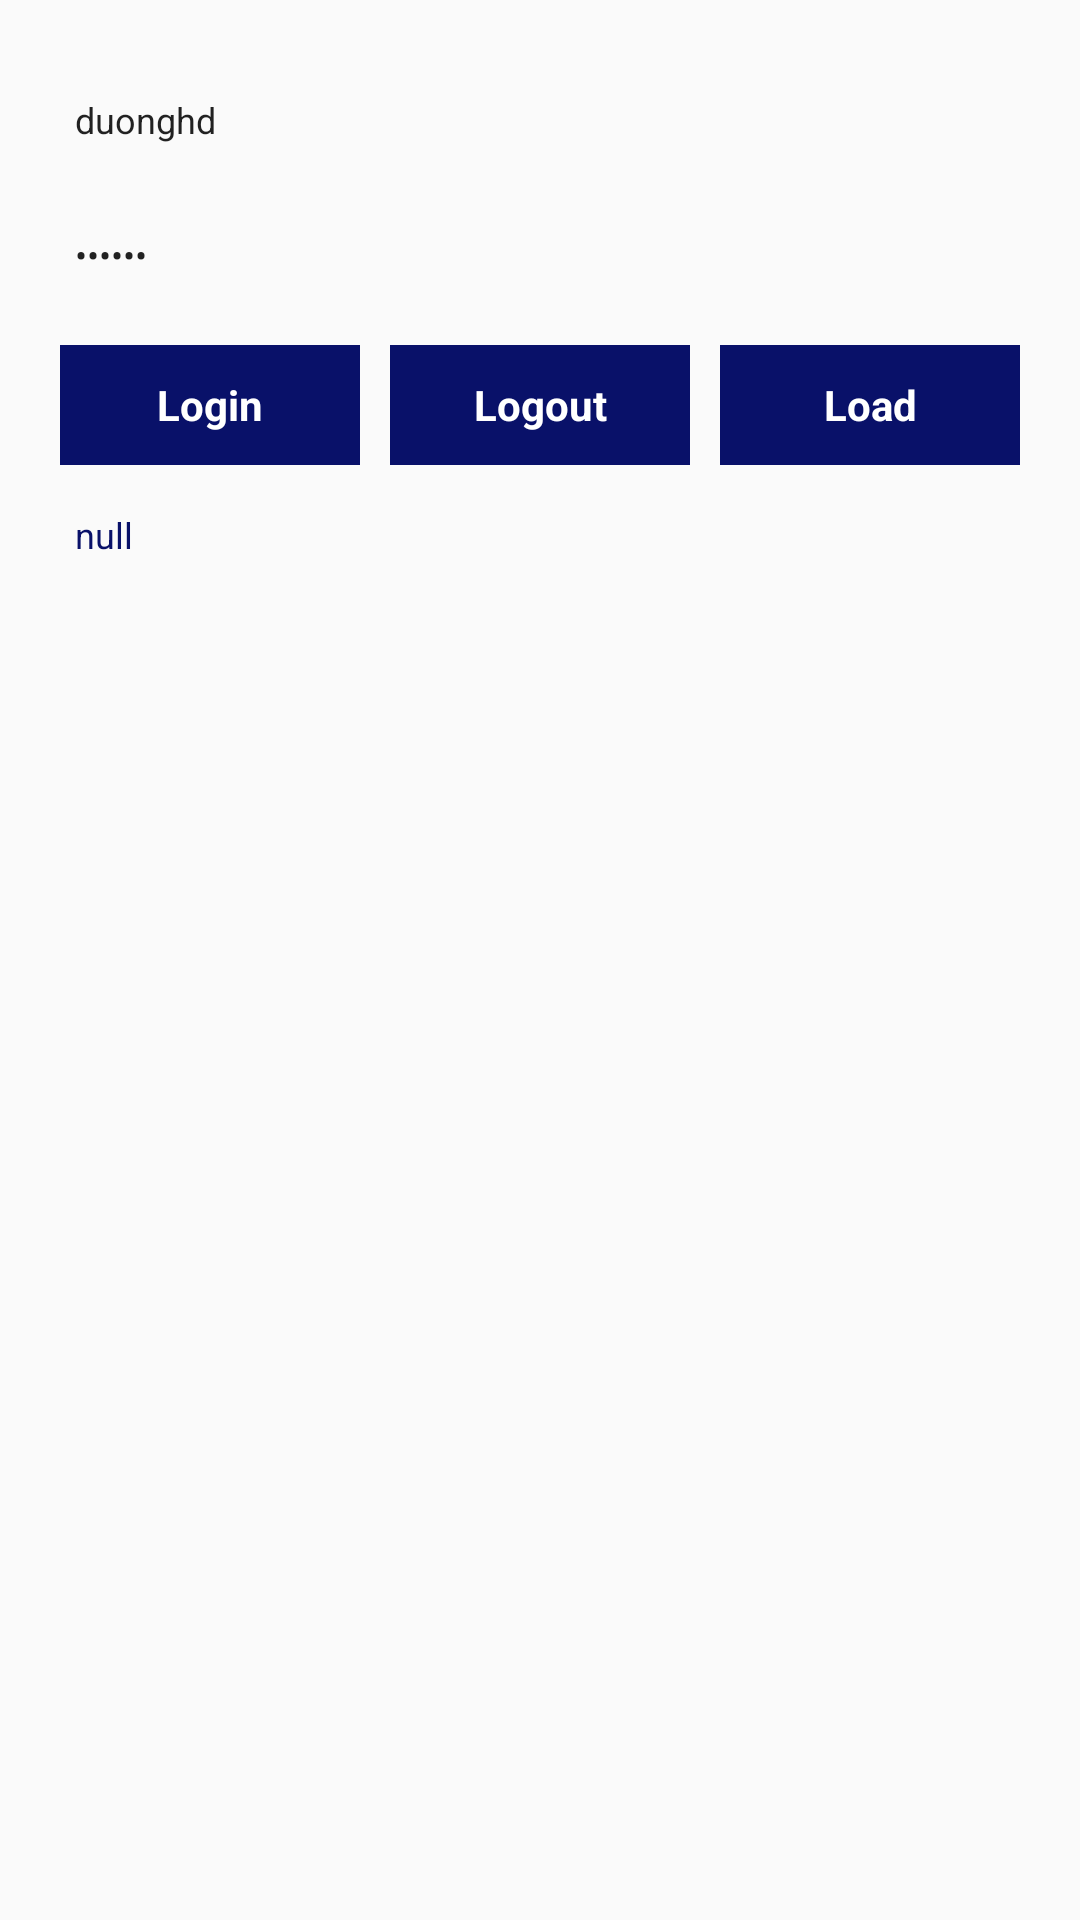

This screen was rendered from an Android layout file. Write that file and the resources it references.
<!-- AndroidManifest.xml: application theme AppTheme -->
<!-- res/layout/activity_retrofit.xml -->
<?xml version="1.0" encoding="utf-8"?>
<LinearLayout
    xmlns:android="http://schemas.android.com/apk/res/android"
    xmlns:tools="http://schemas.android.com/tools"
    android:id="@+id/activity_retrofit_ll_root"
    android:layout_width="match_parent"
    android:layout_height="match_parent"
    android:descendantFocusability="beforeDescendants"
    android:focusableInTouchMode="true"
    android:orientation="vertical"
    tools:ignore="MissingPrefix,KeyboardInaccessibleWidget,ContentDescription,HardcodedText,SpUsage,RtlHardcoded,RelativeOverlap,UselessParent">

    <EditText
        android:id="@+id/activity_retrofit_edt_username"
        android:layout_width="match_parent"
        android:layout_height="40dp"
        android:layout_marginLeft="20dp"
        android:layout_marginRight="20dp"
        android:layout_marginTop="20dp"
        android:background="@drawable/bg_edittext_transparent"
        android:gravity="center_vertical"
        android:hint="Username"
        android:inputType="text"
        android:paddingLeft="5dp"
        android:paddingRight="5dp"
        android:text="duonghd"
        android:textSize="12dp"/>

    <EditText
        android:id="@+id/activity_retrofit_edt_password"
        android:layout_width="match_parent"
        android:layout_height="40dp"
        android:layout_marginLeft="20dp"
        android:layout_marginRight="20dp"
        android:layout_marginTop="5dp"
        android:background="@drawable/bg_edittext_transparent"
        android:gravity="center_vertical"
        android:hint="Password"
        android:inputType="textPassword"
        android:paddingLeft="5dp"
        android:paddingRight="5dp"
        android:text="123456"
        android:textSize="12dp"/>

    <LinearLayout
        android:layout_width="match_parent"
        android:layout_height="wrap_content"
        android:layout_marginTop="10dp"
        android:orientation="horizontal">

        <TextView
            android:id="@+id/activity_retrofit_tv_login"
            android:layout_width="0dp"
            android:layout_height="40dp"
            android:layout_marginLeft="20dp"
            android:layout_marginRight="5dp"

            android:layout_weight="1"
            android:background="#091169"
            android:gravity="center"
            android:text="Login"
            android:textColor="@android:color/white"
            android:textStyle="bold"/>

        <TextView
            android:id="@+id/activity_retrofit_tv_logout"
            android:layout_width="0dp"
            android:layout_height="40dp"
            android:layout_marginLeft="5dp"
            android:layout_marginRight="5dp"
            android:layout_weight="1"
            android:background="#091169"
            android:gravity="center"
            android:text="Logout"
            android:textColor="@android:color/white"
            android:textStyle="bold"/>

        <TextView
            android:id="@+id/activity_retrofit_tv_load"
            android:layout_width="0dp"
            android:layout_height="40dp"
            android:layout_marginLeft="5dp"
            android:layout_marginRight="20dp"
            android:layout_weight="1"
            android:background="#091169"
            android:gravity="center"
            android:text="Load"
            android:textColor="@android:color/white"
            android:textStyle="bold"/>
    </LinearLayout>

    <TextView
        android:id="@+id/activity_retrofit_tv_get_province"
        android:layout_width="match_parent"
        android:layout_height="40dp"
        android:layout_marginLeft="20dp"
        android:layout_marginRight="20dp"
        android:layout_marginTop="10dp"
        android:background="#091169"
        android:gravity="center"
        android:text="Get provine"
        android:textColor="@android:color/white"
        android:textStyle="bold"
        android:visibility="gone"/>

    <TextView
        android:id="@+id/activity_retrofit_tv_user_info"
        android:layout_width="match_parent"
        android:layout_height="wrap_content"
        android:layout_marginLeft="20dp"
        android:layout_marginRight="20dp"
        android:layout_marginTop="10dp"
        android:background="@drawable/bg_edittext_transparent"
        android:minHeight="100dp"
        android:padding="5dp"
        android:text="null"
        android:textColor="#091169"
        android:textSize="12dp"/>
</LinearLayout>
<!-- resources referenced by this layout -->
<resources>
  <style name="AppTheme" parent="Theme.AppCompat.Light.NoActionBar">
          
          <item name="colorPrimary">@color/colorPrimary</item>
          <item name="colorPrimaryDark">@color/colorPrimaryDark</item>
          <item name="colorAccent">@color/colorAccent</item>
      </style>
  <!-- not gathered from this repository: default colours our renderer supplied (Android Studio template values) -->
  <color name="colorPrimary">#FF6200EE</color>
  <color name="colorPrimaryDark">#FF3700B3</color>
  <color name="colorAccent">#FF03DAC5</color>
</resources>
